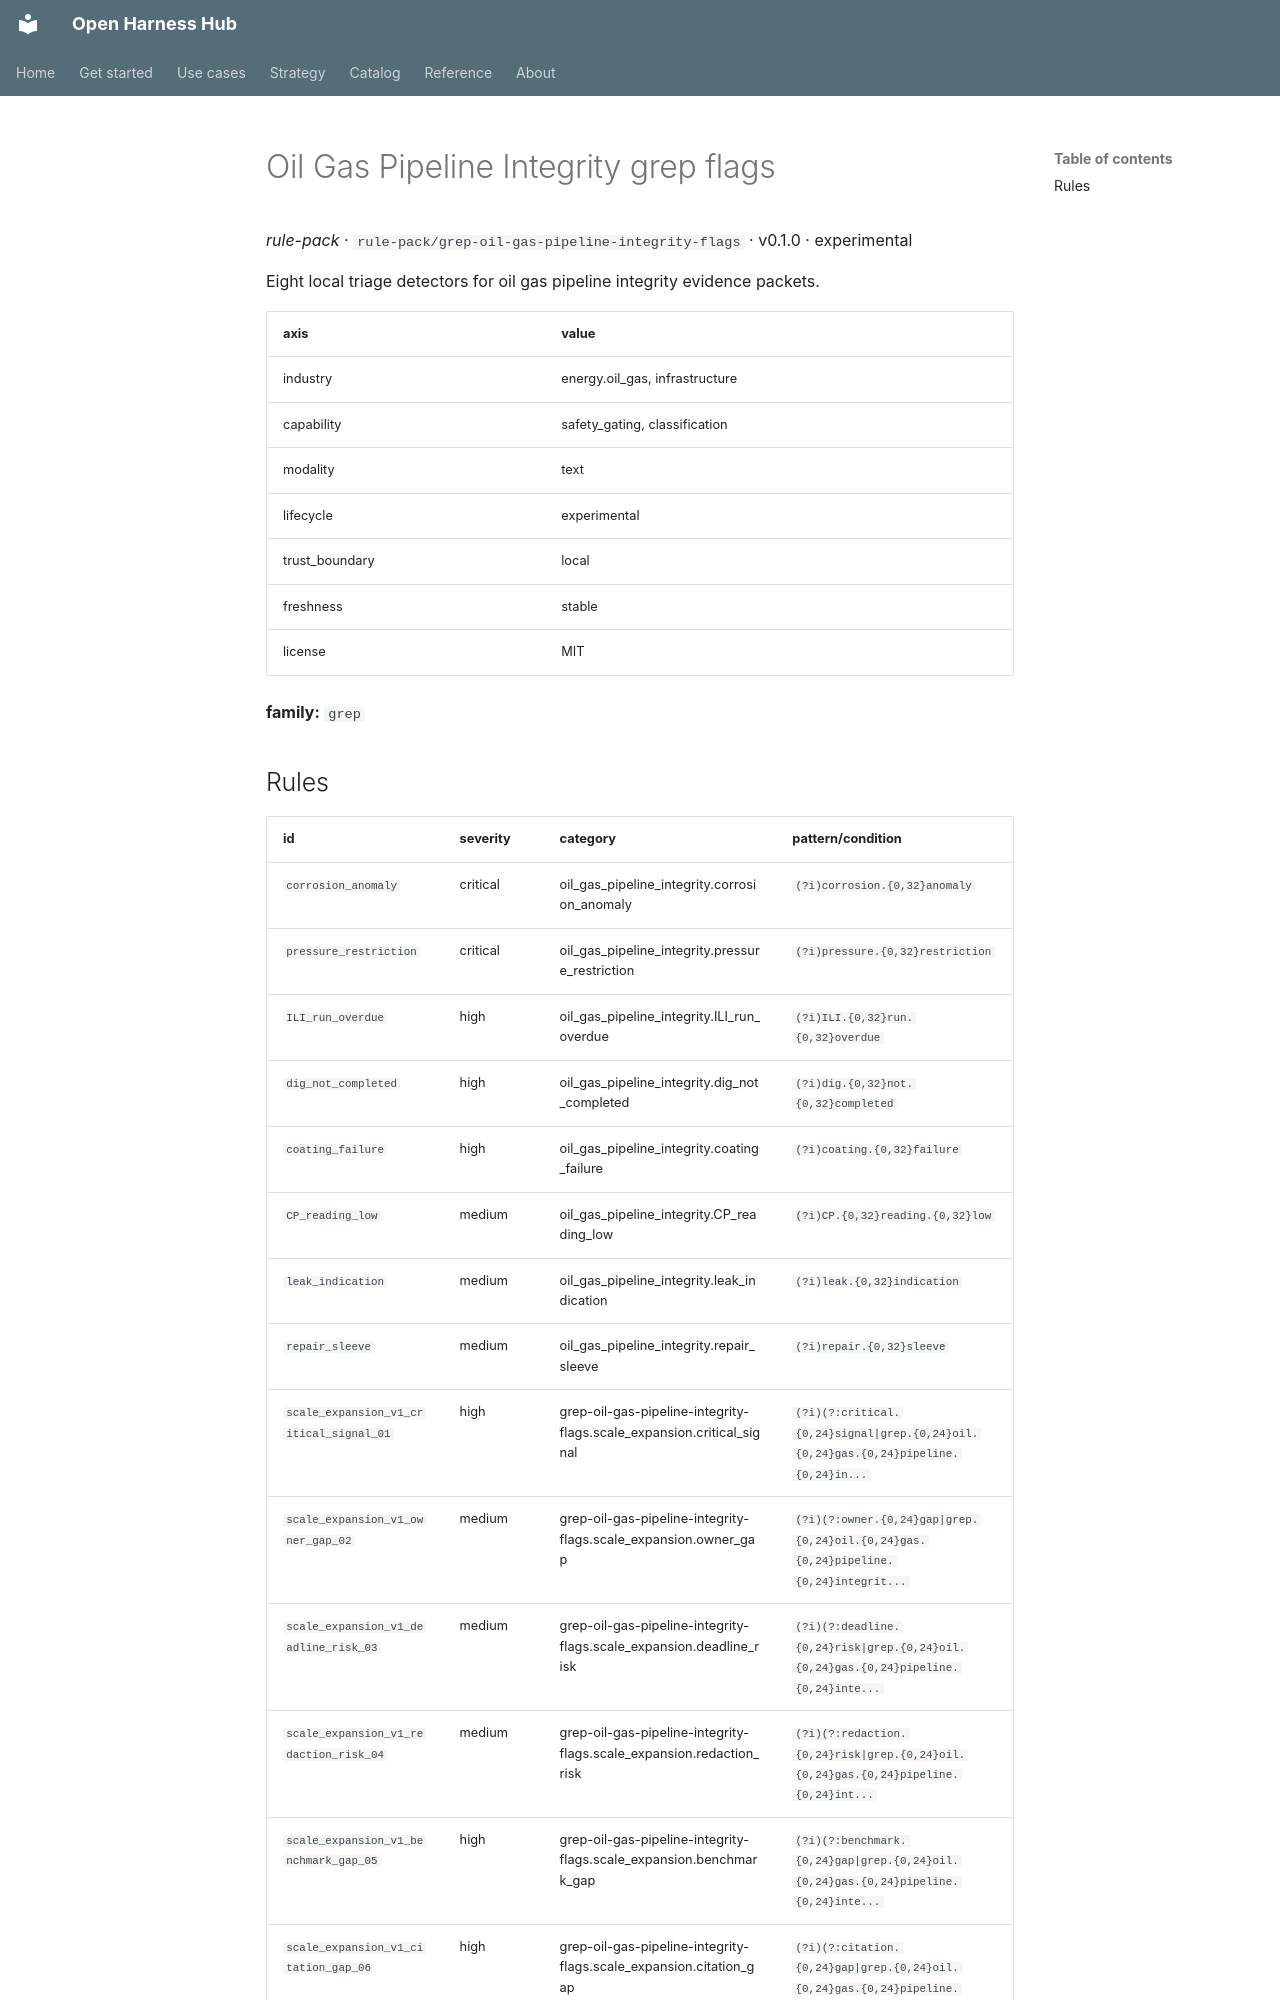

repository: Amarel-Taylor-Scott/open-harness-hub · page: catalog/rule-pack_grep-oil-gas-pipeline-integrity-flags/index.html · generator: mkdocs

# Oil Gas Pipeline Integrity grep flags

*rule-pack* · `rule-pack/grep-oil-gas-pipeline-integrity-flags` · v0.1.0 · experimental

Eight local triage detectors for oil gas pipeline integrity evidence packets.

| axis | value |
|---|---|
| industry | energy.oil_gas, infrastructure |
| capability | safety_gating, classification |
| modality | text |
| lifecycle | experimental |
| trust_boundary | local |
| freshness | stable |
| license | MIT |



**family:** `grep`
